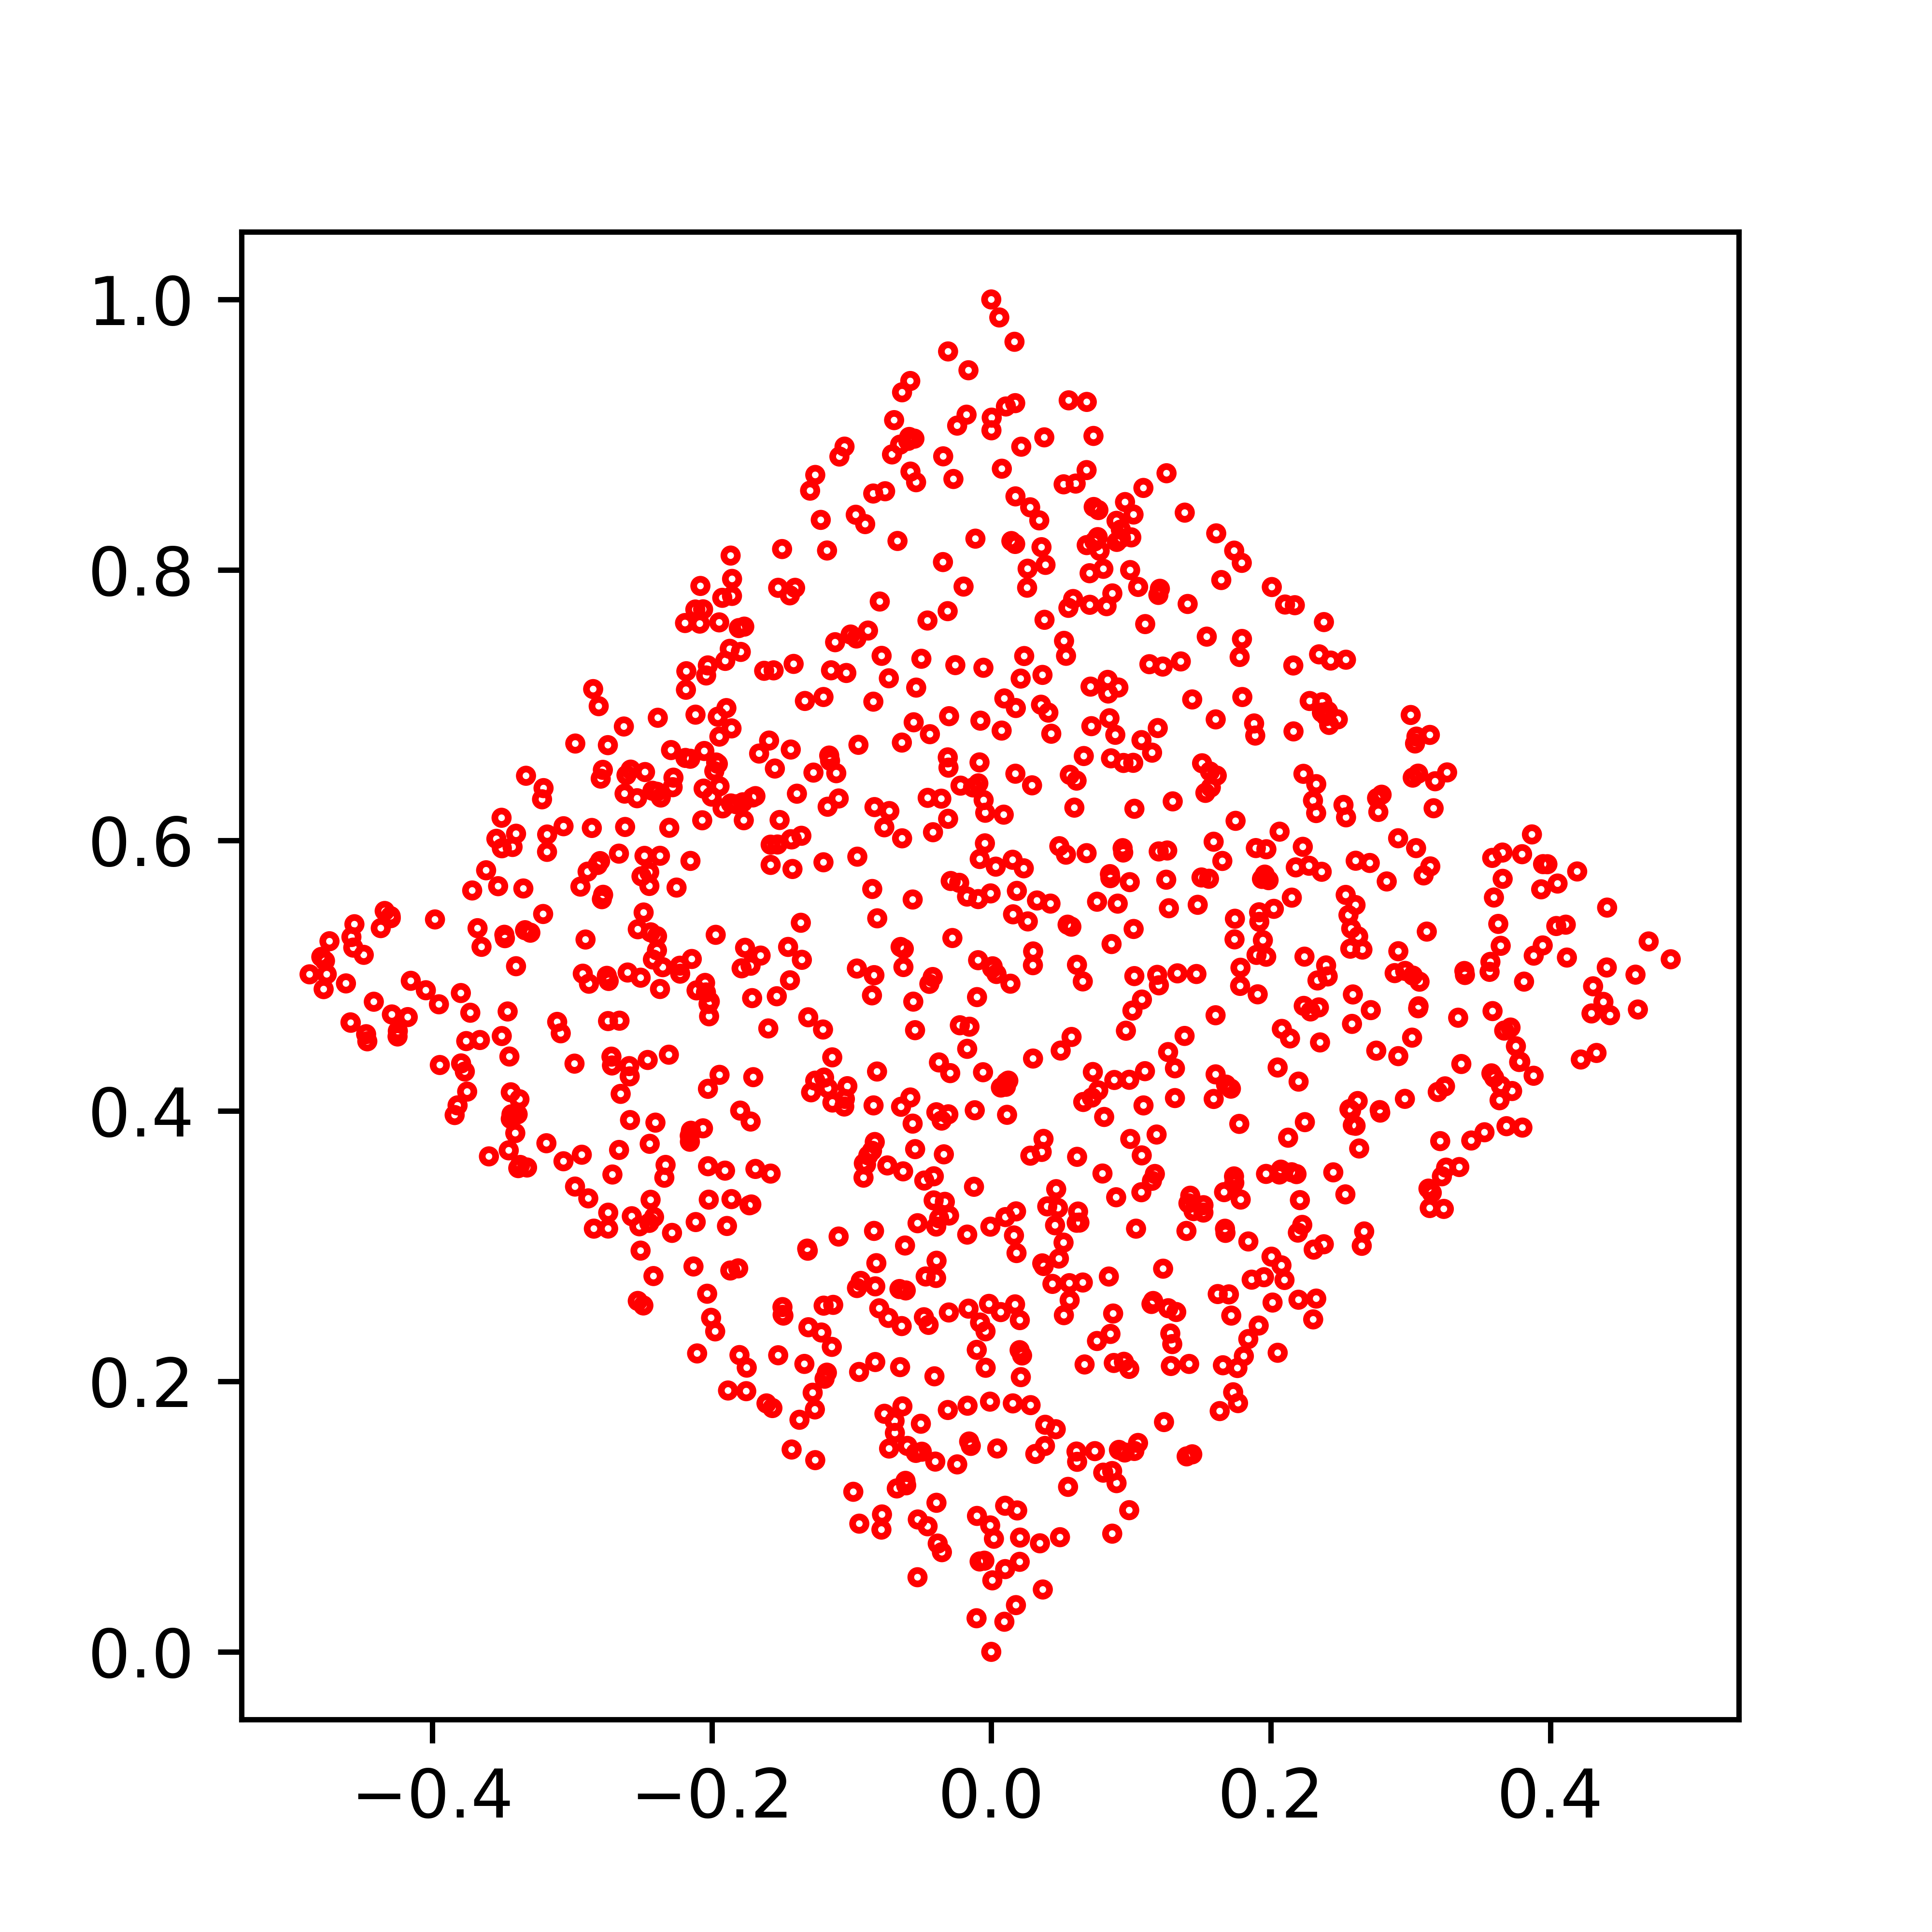

Write the Python code that produced this figure.
import multiprocessing
import random
import time
import matplotlib
import matplotlib.pyplot as plt
import numpy as np
import pandas as pd
from numba import njit
from numba.typed import List
import numba.np.arraymath
import networkx as nx


class Network:
    def __init__(self, n, r, d):
        """

        Args:
            n: number of nodes
            r: proper time radius for RGG construction
            d: number of coordinate dimensions
        """
        assert d == 2, "Unsupported Dimension (use d=2)"

        self.t_poses = []
        self.x_poses = []
        self.children = []
        self.parents = []

        self.n = int(n)
        self.r = r
        self.d = d
        self.metric = np.array([[-1, 0], [0, 1]])

        # temporary holders
        self.edges = []
        self.lpath = None

    # GENERATE AND CONNECT

    def generate(self):
        np.random.seed(random.randint(0, 16372723))

        # Generate uniform points
        square_poses = np.random.uniform(0, 0.5, size=(self.n - 2, self.d,))
        source_sink = np.array([[0, 0], [0.5, 0.5]])
        square_poses = np.append(square_poses, source_sink, axis=0)

        # Rotate and sort
        rotation = np.array([[1, 1], [-1, 1]])  # inverse because t is y
        unsort_poses = np.einsum("ij, kj -> ki", rotation, square_poses)
        poses = unsort_poses[unsort_poses[:, 0].argsort()]  # top sort

        self.t_poses = poses[:, 0]
        self.x_poses = poses[:, 1]


if __name__ == "__main__":
    net = Network(1000, 1, 2)
    net.generate()

    fig = plt.figure(figsize=(4, 4))
    ax = fig.add_subplot(111)
    ax.scatter(net.x_poses, net.t_poses, facecolors='none', edgecolors='r', s=4)
    plt.savefig("mink_sprinkle.png", transparent=True, dpi=1000)
    plt.show()